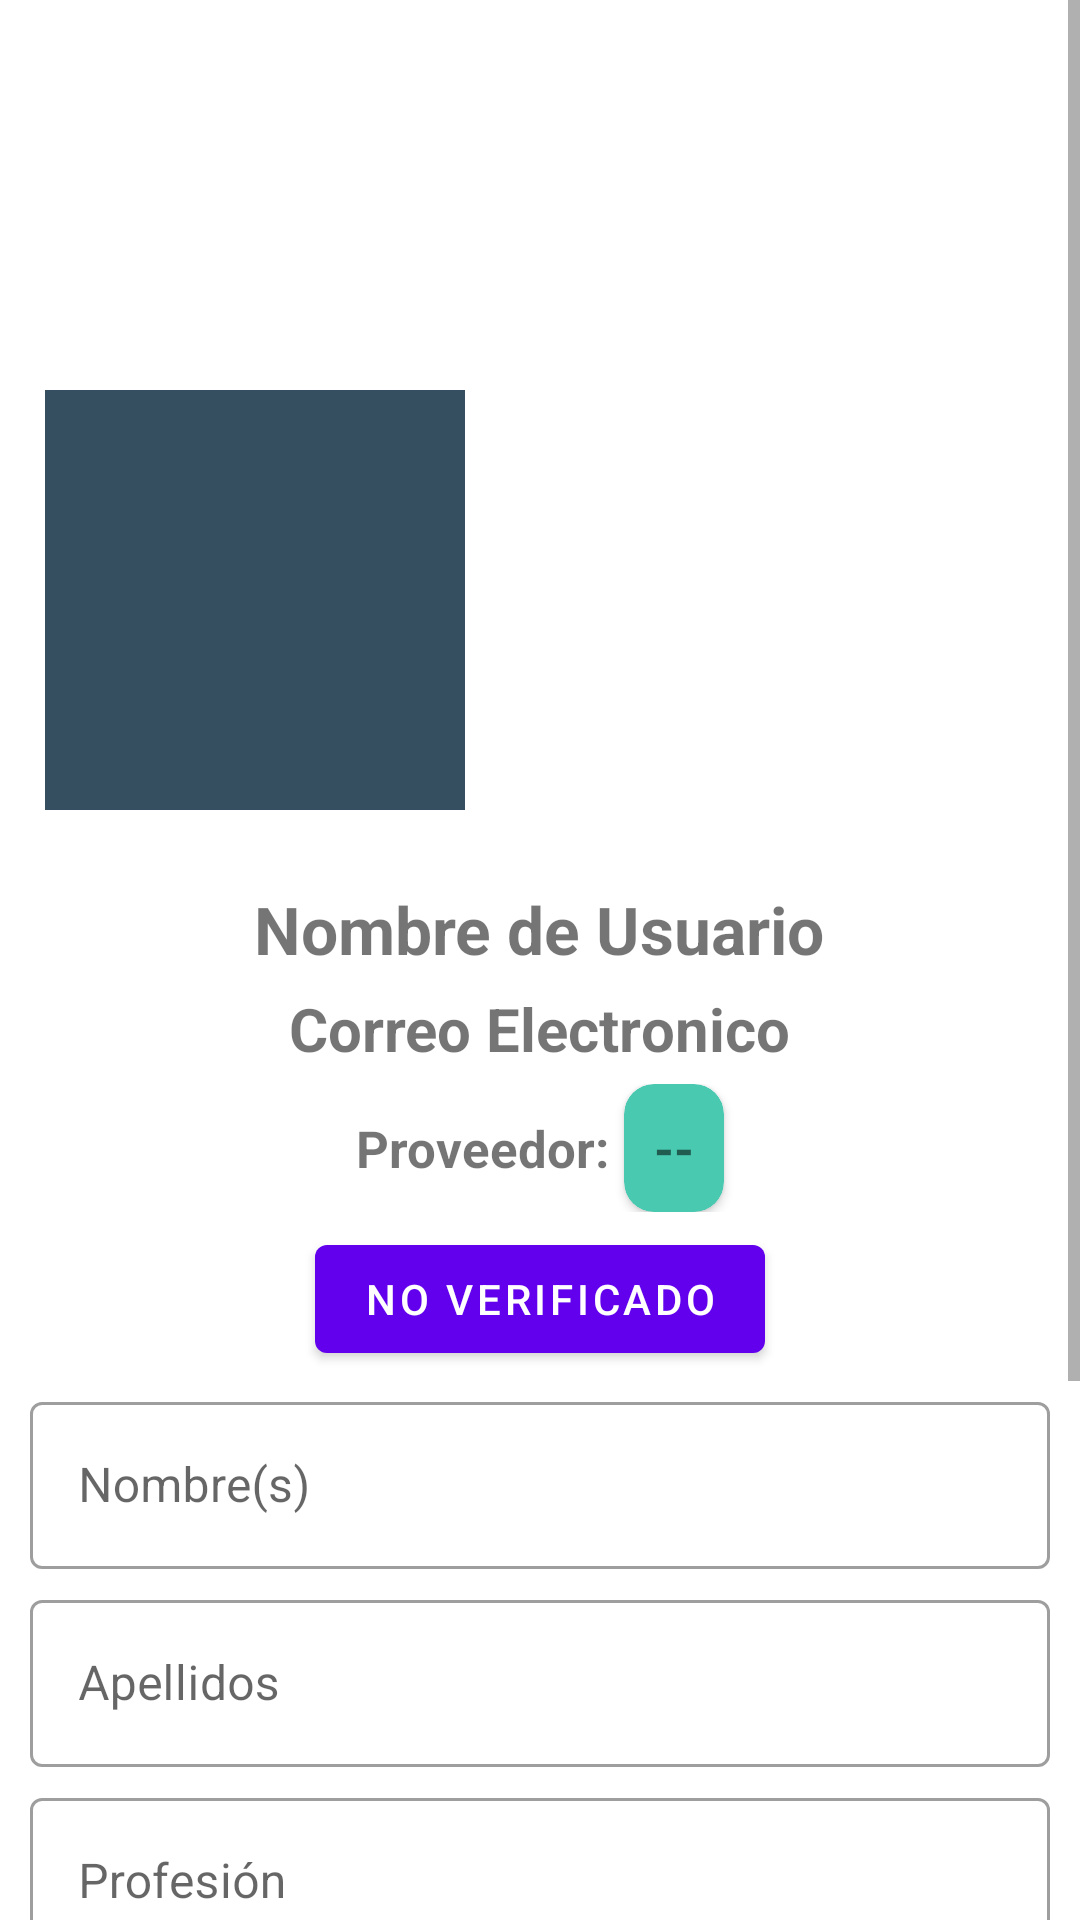

Write the Android layout XML for this screen, with the resource values it uses.
<!-- AndroidManifest.xml: application theme Theme.ChatAppKotlin -->
<!-- res/layout/activity_perfil.xml -->
<?xml version="1.0" encoding="utf-8"?>
<ScrollView xmlns:android="http://schemas.android.com/apk/res/android"
    xmlns:app="http://schemas.android.com/apk/res-auto"
    xmlns:tools="http://schemas.android.com/tools"
    android:layout_width="match_parent"
    android:layout_height="match_parent"
    tools:context=".Perfil.PerfilActivity">

    <LinearLayout
        android:layout_width="match_parent"
        android:layout_height="wrap_content"
        android:orientation="vertical">

        <RelativeLayout
            android:layout_width="match_parent"
            android:layout_height="wrap_content"
            android:gravity="center">

            
            <ImageView
                android:layout_width="match_parent"
                android:layout_height="220dp"
                android:src="@drawable/imagen_portada"
                android:scaleType="centerCrop"/>

            
            <ImageView
                android:id="@+id/p_image"
                android:layout_width="140dp"
                android:layout_height="140dp"
                android:background="#354f60"
                android:layout_marginTop="130dp"
                android:layout_marginStart="15dp"
                android:scaleType="centerCrop"/>

            
            <ImageView
                android:id="@+id/ed_image"
                android:layout_width="50dp"
                android:layout_height="50dp"
                android:layout_marginStart="130dp"
                android:layout_marginTop="230dp"
                android:src="@drawable/editar_imagen_perfil"/>

        </RelativeLayout>

        <LinearLayout
            android:layout_width="match_parent"
            android:layout_height="wrap_content"
            android:orientation="vertical"
            android:padding="10dp">

            <TextView
                android:id="@+id/p_u_name"
                android:layout_width="wrap_content"
                android:layout_height="wrap_content"
                android:text="@string/user_name"
                android:textSize="22sp"
                android:textStyle="bold"
                android:layout_gravity="center"
                android:layout_marginTop="5dp"/>

            <TextView
                android:id="@+id/p_u_email"
                android:layout_width="wrap_content"
                android:layout_height="wrap_content"
                android:text="@string/email"
                android:textSize="20sp"
                android:textStyle="bold"
                android:layout_gravity="center"
                android:layout_marginTop="5dp"/>

            <androidx.appcompat.widget.LinearLayoutCompat
                android:layout_width="match_parent"
                android:layout_height="wrap_content"
                android:orientation="horizontal"
                android:layout_marginTop="5dp"
                android:gravity="center">

                <TextView
                    android:id="@+id/proveedor"
                    android:layout_width="wrap_content"
                    android:layout_height="wrap_content"
                    android:text="@string/p_proveedor_txt"
                    android:textStyle="bold"
                    android:textSize="17sp"/>

                <androidx.cardview.widget.CardView
                    android:layout_width="wrap_content"
                    android:layout_height="wrap_content"
                    android:padding="0.5dp"
                    android:backgroundTint="#48C9B0"
                    android:layout_marginStart="5dp"
                    app:cardCornerRadius="10dp">

                    <TextView
                        android:id="@+id/p_proveedor"
                        android:layout_width="wrap_content"
                        android:layout_height="wrap_content"
                        android:text="@string/p_proveedor"
                        android:textSize="17sp"
                        android:padding="10dp"
                        android:textStyle="bold"/>

                </androidx.cardview.widget.CardView>

            </androidx.appcompat.widget.LinearLayoutCompat>
            
            <com.google.android.material.button.MaterialButton
                android:id="@+id/btn_verificar"
                android:layout_width="150dp"
                android:layout_height="wrap_content"
                android:layout_gravity="center"
                android:layout_marginTop="5dp"
                android:text="@string/btn_verificar"/>
            
            
            <com.google.android.material.textfield.TextInputLayout
                android:layout_width="match_parent"
                android:layout_height="wrap_content"
                android:layout_marginTop="5dp"
                style="@style/Widget.MaterialComponents.TextInputLayout.OutlinedBox">

                <EditText
                    android:id="@+id/p_name"
                    android:layout_width="match_parent"
                    android:layout_height="wrap_content"
                    android:hint="@string/p_nombres"
                    android:inputType="textPersonName|textCapWords"/>

            </com.google.android.material.textfield.TextInputLayout>

            
            <com.google.android.material.textfield.TextInputLayout
                android:layout_width="match_parent"
                android:layout_height="wrap_content"
                android:layout_marginTop="5dp"
                style="@style/Widget.MaterialComponents.TextInputLayout.OutlinedBox">

                <EditText
                    android:id="@+id/p_lastname"
                    android:layout_width="match_parent"
                    android:layout_height="wrap_content"
                    android:hint="@string/p_apellidos"
                    android:inputType="textPersonName|textCapWords"/>

            </com.google.android.material.textfield.TextInputLayout>

            
            <com.google.android.material.textfield.TextInputLayout
                android:layout_width="match_parent"
                android:layout_height="wrap_content"
                android:layout_marginTop="5dp"
                style="@style/Widget.MaterialComponents.TextInputLayout.OutlinedBox">

                <EditText
                    android:id="@+id/p_profession"
                    android:layout_width="match_parent"
                    android:layout_height="wrap_content"
                    android:hint="@string/p_profesion"
                    android:inputType="textCapWords"/>

            </com.google.android.material.textfield.TextInputLayout>

            
            <com.google.android.material.textfield.TextInputLayout
                android:layout_width="match_parent"
                android:layout_height="wrap_content"
                android:layout_marginTop="5dp"
                style="@style/Widget.MaterialComponents.TextInputLayout.OutlinedBox">

                <EditText
                    android:id="@+id/p_address"
                    android:layout_width="match_parent"
                    android:layout_height="wrap_content"
                    android:hint="@string/p_domicilio"
                    android:inputType="textCapWords"/>

            </com.google.android.material.textfield.TextInputLayout>

            
            <com.google.android.material.textfield.TextInputLayout
                android:layout_width="match_parent"
                android:layout_height="wrap_content"
                android:layout_marginTop="5dp"
                style="@style/Widget.MaterialComponents.TextInputLayout.OutlinedBox">

                <EditText
                    android:id="@+id/p_age"
                    android:layout_width="match_parent"
                    android:layout_height="wrap_content"
                    android:hint="@string/p_age"
                    android:inputType="number"/>

            </com.google.android.material.textfield.TextInputLayout>

            
            <androidx.appcompat.widget.LinearLayoutCompat
                android:layout_width="match_parent"
                android:layout_height="wrap_content"
                android:orientation="horizontal"
                android:layout_marginTop="5dp">

                <TextView
                    android:id="@+id/p_telephonenumber"
                    android:layout_width="150dp"
                    android:layout_height="wrap_content"
                    android:text="@string/p_telefono"
                    android:textSize="18sp"
                    android:layout_gravity="center"/>

                <androidx.appcompat.widget.AppCompatImageView
                    android:id="@+id/edt_telefono"
                    android:layout_width="35dp"
                    android:layout_height="35dp"
                    android:src="@drawable/telefono"
                    android:layout_marginStart="15dp"/>

            </androidx.appcompat.widget.LinearLayoutCompat>


            <Button
                android:id="@+id/btn_save"
                android:layout_width="150dp"
                android:layout_height="wrap_content"
                android:text="@string/Guardar"
                android:padding="10dp"
                android:layout_marginTop="5dp"
                android:layout_gravity="center"
                app:icon="@drawable/ic_save_info"/>

        </LinearLayout>

    </LinearLayout>

</ScrollView>
<!-- resources referenced by this layout -->
<resources>
  <string name="Guardar">Guardar</string>
  <string name="btn_verificar">No Verificado</string>
  <string name="email">Correo Electronico</string>
  <string name="p_age">Edad</string>
  <string name="p_apellidos">Apellidos</string>
  <string name="p_domicilio">Domicilio</string>
  <string name="p_nombres">Nombre(s)</string>
  <string name="p_profesion">Profesión</string>
  <string name="p_proveedor"> -- </string>
  <string name="p_proveedor_txt">Proveedor: </string>
  <string name="p_telefono">Telefóno</string>
  <string name="user_name">Nombre de Usuario</string>
  <style name="Theme.ChatAppKotlin" parent="Theme.MaterialComponents.DayNight.NoActionBar">
          
          
      </style>
</resources>
